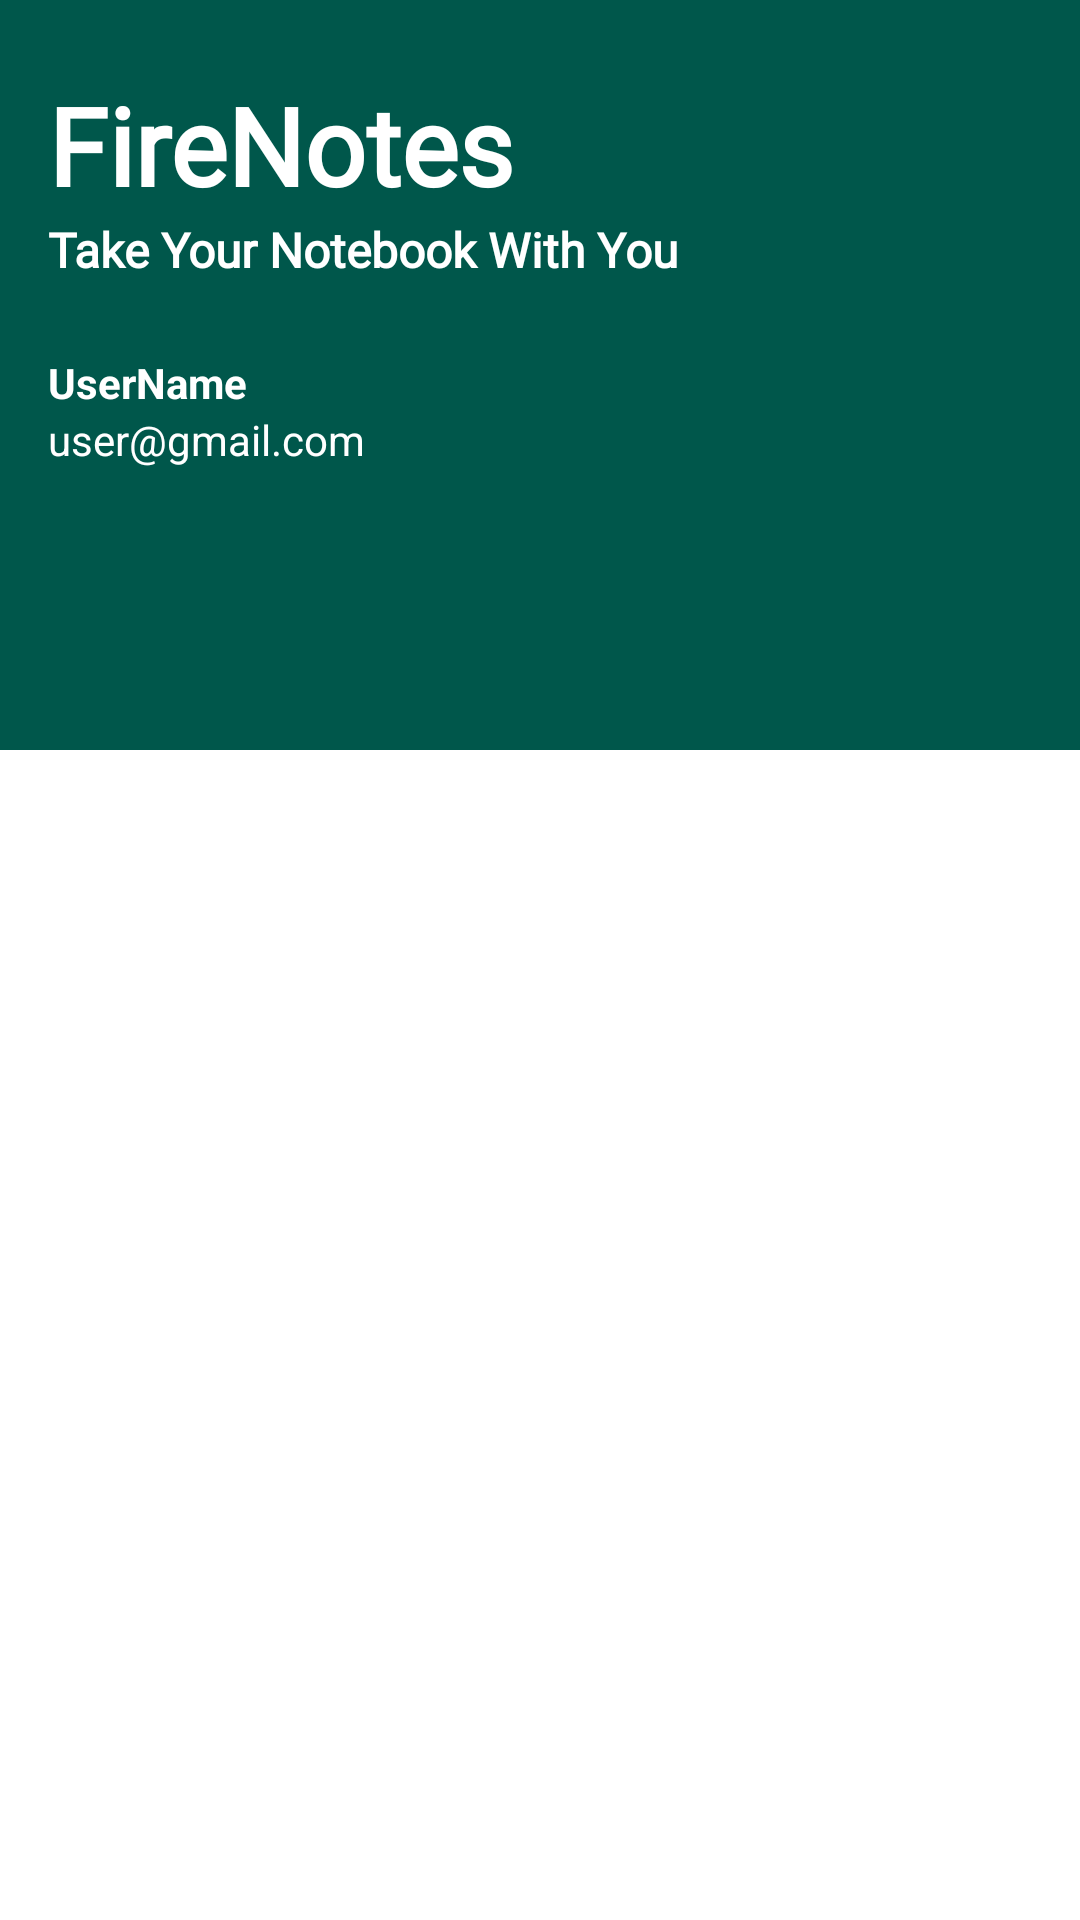

Reconstruct the res/layout file that produces this screen, plus the resources it refers to.
<!-- AndroidManifest.xml: application theme Theme.FireNotes -->
<!-- res/layout/nav_header.xml -->
<?xml version="1.0" encoding="utf-8"?>
<LinearLayout xmlns:android="http://schemas.android.com/apk/res/android"
    xmlns:app="http://schemas.android.com/apk/res-auto"
    xmlns:tools="http://schemas.android.com/tools"
    android:orientation="vertical"
    android:layout_width="match_parent"
    android:layout_height="match_parent">

    <androidx.constraintlayout.widget.ConstraintLayout
        android:layout_width="match_parent"
        android:layout_height="250dp"
        android:background="@color/colorPrimaryDark">

        <TextView
            android:id="@+id/textView2"
            android:layout_width="0dp"
            android:layout_height="wrap_content"
            android:layout_marginStart="16dp"
            android:layout_marginTop="24dp"
            android:layout_marginEnd="24dp"
            android:fontFamily="@font/abril_fatface"
            android:lineSpacingExtra="8sp"
            android:text="FireNotes"
            android:textAlignment="viewStart"
            android:textColor="@color/white"
            android:textSize="36sp"
            android:textStyle="bold"
            android:typeface="normal"
            app:layout_constraintBottom_toBottomOf="parent"
            app:layout_constraintEnd_toEndOf="parent"
            app:layout_constraintStart_toStartOf="parent"
            app:layout_constraintTop_toTopOf="parent"
            app:layout_constraintVertical_bias="0.0" />

        <TextView
            android:id="@+id/textView"
            android:layout_width="0dp"
            android:layout_height="wrap_content"
            android:layout_marginStart="16dp"
            android:layout_marginEnd="8dp"
            android:fontFamily="@font/abril_fatface"
            android:text="Take Your Notebook With You "
            android:textAlignment="viewStart"
            android:textColor="@color/white"
            android:textSize="16sp"
            android:textStyle="bold"
            app:layout_constraintEnd_toEndOf="parent"
            app:layout_constraintStart_toStartOf="parent"
            app:layout_constraintTop_toBottomOf="@+id/textView2" />

        <TextView
            android:id="@+id/userDisplayName"
            android:layout_width="0dp"
            android:layout_height="wrap_content"
            android:layout_marginStart="16dp"
            android:layout_marginTop="24dp"
            android:layout_marginEnd="16dp"
            android:text="UserName"
            android:textColor="@color/white"
            android:textStyle="bold"
            app:layout_constraintEnd_toEndOf="parent"
            app:layout_constraintStart_toStartOf="parent"
            app:layout_constraintTop_toBottomOf="@+id/textView" />

        <TextView
            android:id="@+id/userDisplayEmail"
            android:layout_width="0dp"
            android:layout_height="wrap_content"
            android:layout_marginStart="16dp"
            android:layout_marginEnd="16dp"
            android:text="user@gmail.com"
            android:textColor="@color/white"
            app:layout_constraintEnd_toEndOf="parent"
            app:layout_constraintStart_toStartOf="parent"
            app:layout_constraintTop_toBottomOf="@+id/userDisplayName" />
    </androidx.constraintlayout.widget.ConstraintLayout>

</LinearLayout>
<!-- resources referenced by this layout -->
<resources>
  <color name="colorPrimaryDark">#00574B</color>
  <color name="white">#FFFFFFFF</color>
  <style name="Theme.FireNotes" parent="Theme.MaterialComponents.DayNight.DarkActionBar">
          
          <item name="colorPrimary">@color/colorPrimary</item>
          <item name="colorPrimaryVariant">@color/colorPrimaryDark</item>
          <item name="colorOnPrimary">@color/white</item>
          
          <item name="colorSecondary">@color/teal_200</item>
          <item name="colorSecondaryVariant">@color/teal_700</item>
          <item name="colorOnSecondary">@color/black</item>
          
          <item name="android:statusBarColor" tools:targetApi="l">?attr/colorPrimaryVariant</item>
          
      </style>
  <color name="colorPrimary">#008577</color>
  <color name="teal_200">#FF03DAC5</color>
  <color name="teal_700">#FF018786</color>
  <color name="black">#FF000000</color>
</resources>
